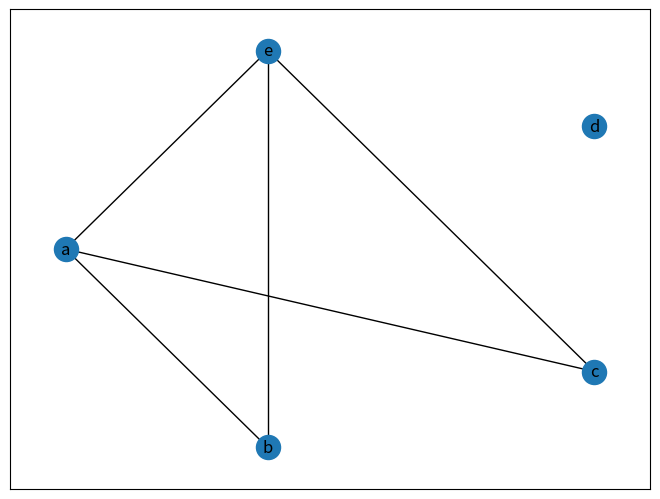
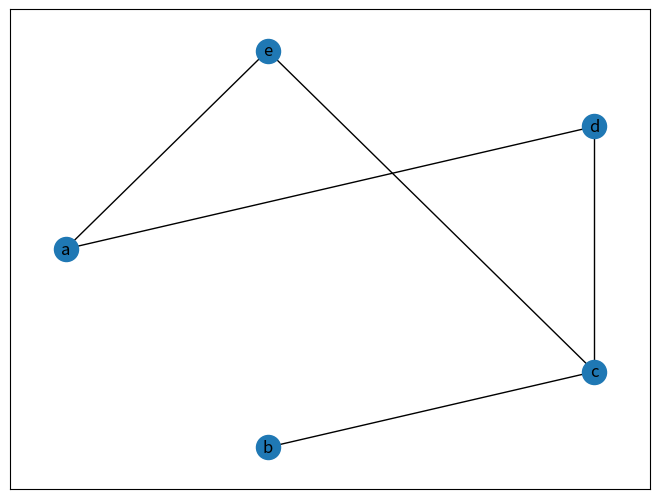
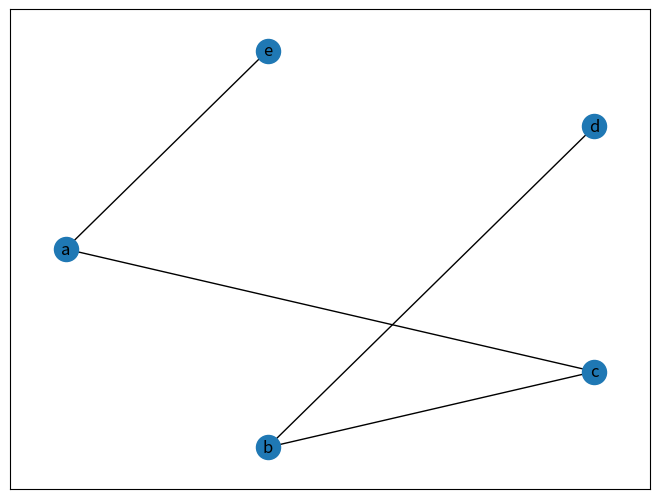
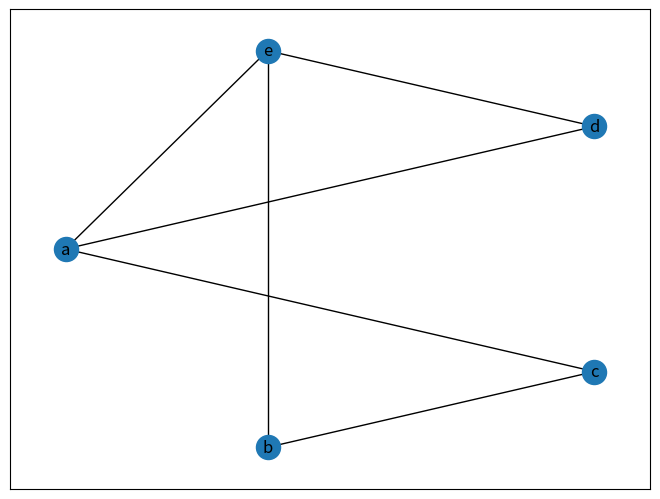
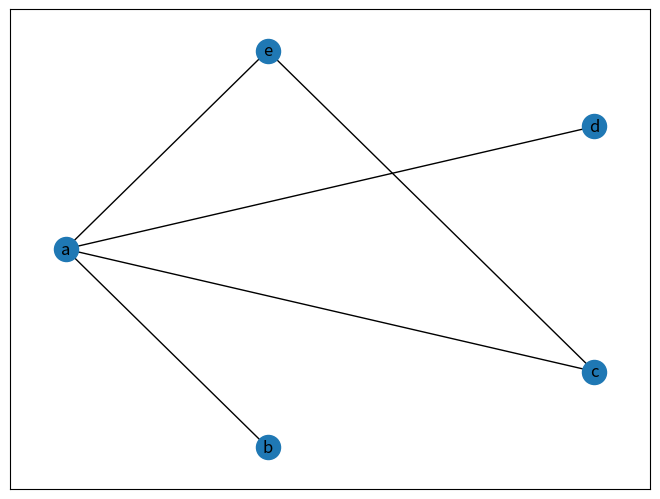

Python code for these plots, in order:
import random
import networkx as nx
import matplotlib.pyplot as plt

V=['a','b','c','d','e']

E = [[],[],[],[],[],[],[],[],[],[]]

m=0
for i in range(5):
    for j in range(i+1, len(V)):
        E[m].append(V[i])
        E[m].append(V[j])
        m+=1

p=0.5
for m in range (5):
    EW=[]
    for i in range (10):
        k=random.randint(0,1000)/1000
        if (k<=p):
            EW.append(E[i])

    G = nx.Graph()
    G.add_nodes_from(V)
    G.add_edges_from(EW)

    nx.draw_shell(G, with_labels = True)

    plt.axis('on')
    plt.savefig(str(m)+".png")
    plt.show()

    
